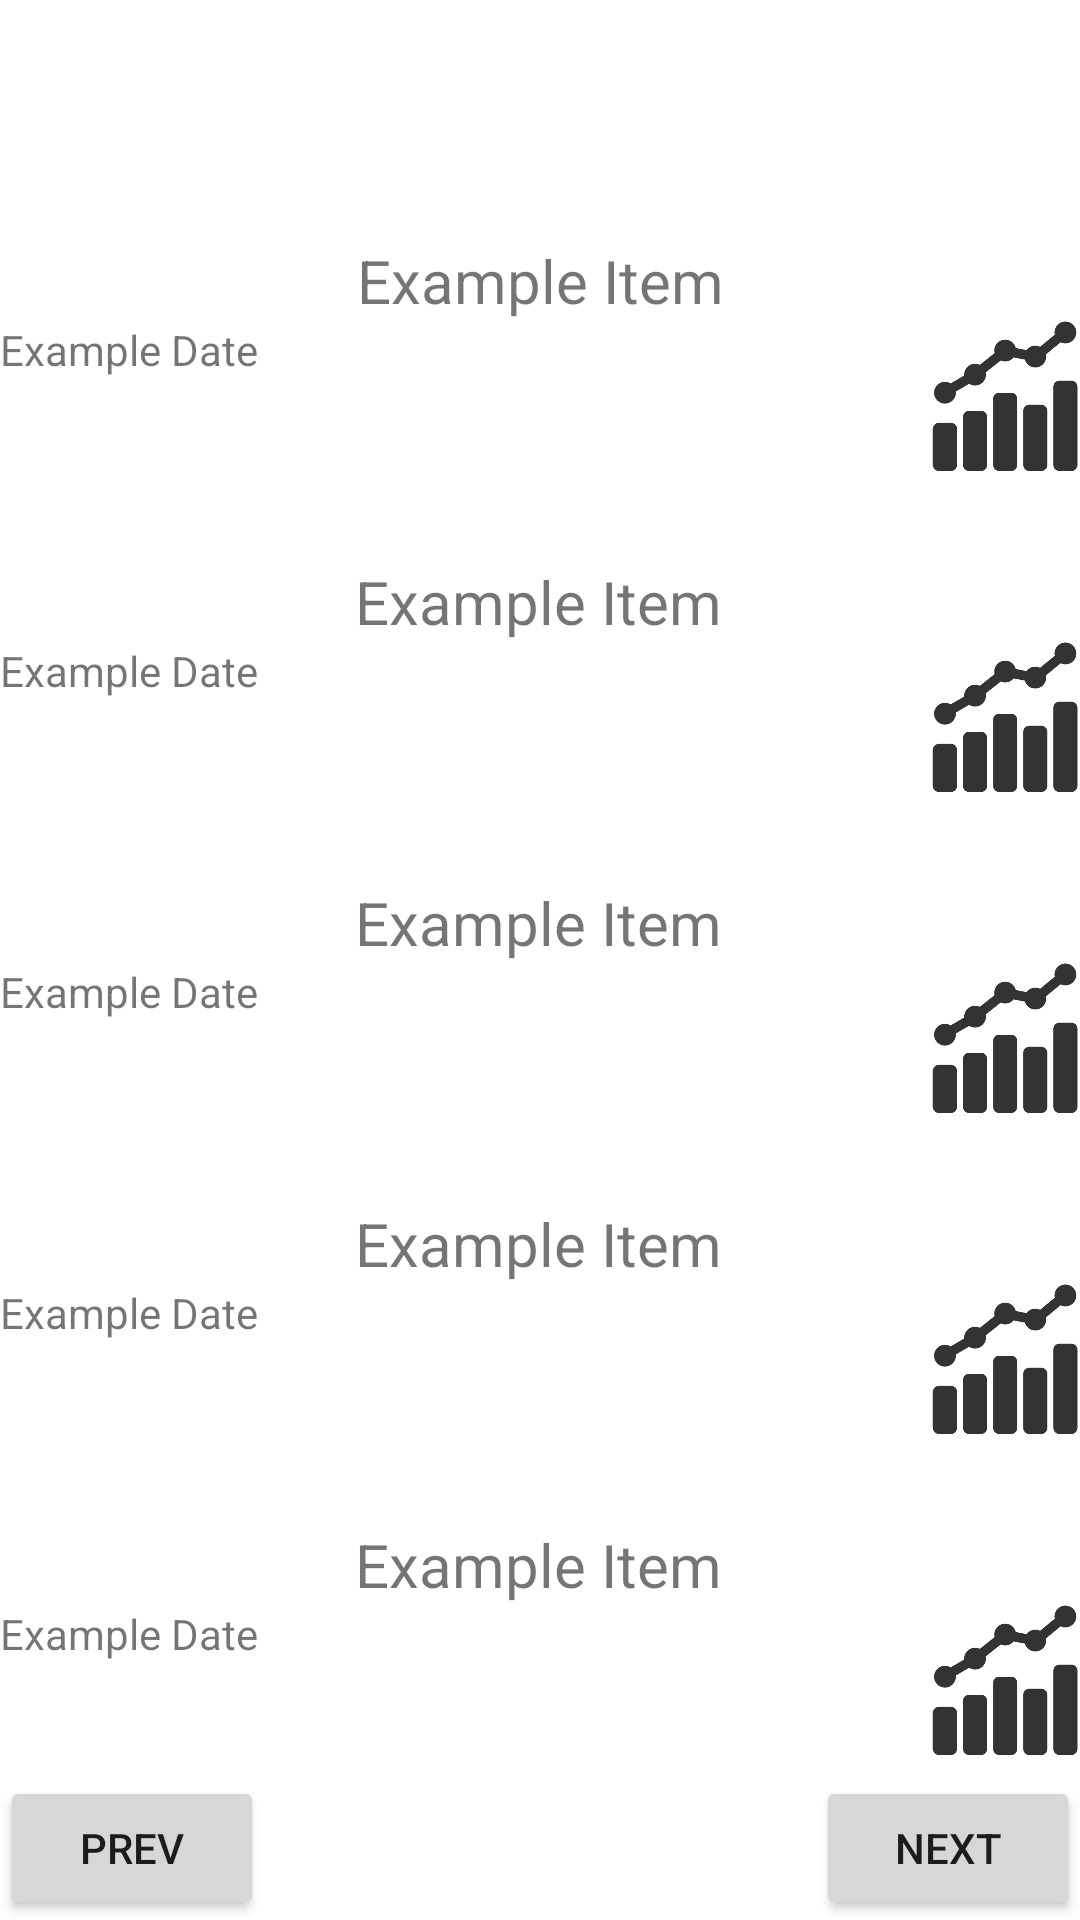

Layout XML and referenced resources for this Android screen:
<!-- AndroidManifest.xml: application theme Theme.example -->
<!-- res/layout/activity_prev_matches.xml -->
<?xml version="1.0" encoding="utf-8"?>
<androidx.constraintlayout.widget.ConstraintLayout xmlns:android="http://schemas.android.com/apk/res/android"
    xmlns:app="http://schemas.android.com/apk/res-auto"
    xmlns:tools="http://schemas.android.com/tools"
    android:layout_width="match_parent"
    android:layout_height="match_parent"
    tools:context=".PrevMatches">

    <TextView
        android:id="@+id/item_1"
        android:layout_width="wrap_content"
        android:layout_height="wrap_content"
        android:layout_marginTop="80dp"
        android:text="Example Item"
        android:textSize="20dp"
        app:layout_constraintEnd_toEndOf="parent"
        app:layout_constraintStart_toStartOf="parent"
        app:layout_constraintTop_toTopOf="parent" />

    <TextView
        android:id="@+id/date_1"
        android:layout_width="wrap_content"
        android:layout_height="wrap_content"
        android:text="Example Date"
        app:layout_constraintStart_toStartOf="parent"
        app:layout_constraintTop_toBottomOf="@+id/item_1" />

    <ImageView
        android:id="@+id/button1"
        android:layout_width="50dp"
        android:layout_height="50dp"
        android:src="@drawable/clipart1384810"
        app:layout_constraintEnd_toEndOf="parent"
        app:layout_constraintTop_toBottomOf="@+id/item_1" />

    <TextView
        android:id="@+id/item_2"
        android:layout_width="wrap_content"
        android:layout_height="wrap_content"
        android:layout_marginTop="80dp"
        android:text="Example Item"
        android:textSize="20dp"
        app:layout_constraintEnd_toEndOf="parent"
        app:layout_constraintHorizontal_bias="0.498"
        app:layout_constraintStart_toStartOf="parent"
        app:layout_constraintTop_toBottomOf="@+id/item_1" />

    <TextView
        android:id="@+id/date_2"
        android:layout_width="wrap_content"
        android:layout_height="wrap_content"
        android:text="Example Date"
        app:layout_constraintStart_toStartOf="parent"
        app:layout_constraintTop_toBottomOf="@+id/item_2" />

    <ImageView
        android:id="@+id/button2"
        android:layout_width="50dp"
        android:layout_height="50dp"
        android:src="@drawable/clipart1384810"
        app:layout_constraintEnd_toEndOf="parent"
        app:layout_constraintTop_toBottomOf="@+id/item_2" />

    <TextView
        android:id="@+id/item_3"
        android:layout_width="wrap_content"
        android:layout_height="wrap_content"
        android:layout_marginTop="80dp"
        android:text="Example Item"
        android:textSize="20dp"
        app:layout_constraintEnd_toEndOf="parent"
        app:layout_constraintHorizontal_bias="0.498"
        app:layout_constraintStart_toStartOf="parent"
        app:layout_constraintTop_toBottomOf="@+id/item_2" />
    <TextView
        android:id="@+id/date_3"
        android:layout_width="wrap_content"
        android:layout_height="wrap_content"
        android:text="Example Date"
        app:layout_constraintStart_toStartOf="parent"
        app:layout_constraintTop_toBottomOf="@+id/item_3" />
    <ImageView
        android:id="@+id/button3"
        android:layout_width="50dp"
        android:layout_height="50dp"
        android:src="@drawable/clipart1384810"
        app:layout_constraintEnd_toEndOf="parent"
        app:layout_constraintTop_toBottomOf="@+id/item_3" />

    <TextView
        android:id="@+id/item_4"
        android:layout_width="wrap_content"
        android:layout_height="wrap_content"
        android:layout_marginTop="80dp"
        android:text="Example Item"
        android:textSize="20dp"
        app:layout_constraintEnd_toEndOf="parent"
        app:layout_constraintHorizontal_bias="0.498"
        app:layout_constraintStart_toStartOf="parent"
        app:layout_constraintTop_toBottomOf="@+id/item_3" />
    <TextView
        android:id="@+id/date_4"
        android:layout_width="wrap_content"
        android:layout_height="wrap_content"
        android:text="Example Date"
        app:layout_constraintStart_toStartOf="parent"
        app:layout_constraintTop_toBottomOf="@+id/item_4" />
    <ImageView
        android:id="@+id/button4"
        android:layout_width="50dp"
        android:layout_height="50dp"
        android:src="@drawable/clipart1384810"
        app:layout_constraintEnd_toEndOf="parent"
        app:layout_constraintTop_toBottomOf="@+id/item_4" />
    <TextView
        android:id="@+id/item_5"
        android:layout_width="wrap_content"
        android:layout_height="wrap_content"
        android:layout_marginTop="80dp"
        android:text="Example Item"
        android:textSize="20dp"
        app:layout_constraintEnd_toEndOf="parent"
        app:layout_constraintHorizontal_bias="0.498"
        app:layout_constraintStart_toStartOf="parent"
        app:layout_constraintTop_toBottomOf="@+id/item_4" />
    <TextView
        android:id="@+id/date_5"
        android:layout_width="wrap_content"
        android:layout_height="wrap_content"
        android:text="Example Date"
        app:layout_constraintStart_toStartOf="parent"
        app:layout_constraintTop_toBottomOf="@+id/item_5" />
    <ImageView
        android:id="@+id/button5"
        android:layout_width="50dp"
        android:layout_height="50dp"
        android:src="@drawable/clipart1384810"
        app:layout_constraintEnd_toEndOf="parent"
        app:layout_constraintTop_toBottomOf="@+id/item_5" />


    <Button
        android:id="@+id/next_page_button"
        android:layout_width="wrap_content"
        android:layout_height="wrap_content"
        android:text="Next"
        app:layout_constraintBottom_toBottomOf="parent"
        app:layout_constraintEnd_toEndOf="parent"
        app:icon="@drawable/baseline_arrow_forward_24"
        app:iconGravity="end"/>

    <Button
        android:id="@+id/prev_page_button"
        android:layout_width="wrap_content"
        android:layout_height="wrap_content"
        android:text="Prev"
        app:layout_constraintBottom_toBottomOf="parent"
        app:layout_constraintStart_toStartOf="parent"
        app:icon="@drawable/baseline_arrow_back_24"
        app:iconGravity="start"
        />


</androidx.constraintlayout.widget.ConstraintLayout>
<!-- resources referenced by this layout -->
<resources>
  <!-- drawable clipart1384810: png bitmap (drawable, 11380 bytes) -->
  <style name="Theme.example" parent="Theme.MaterialComponents.DayNight.DarkActionBar">
          
          <item name="colorPrimary">@color/yellow_dark</item>
          <item name="colorPrimaryVariant">@color/yellow_bright</item>
          <item name="colorOnPrimary">@color/white</item>
          
          <item name="colorSecondary">@color/teal_200</item>
          <item name="colorSecondaryVariant">@color/teal_700</item>
          <item name="colorOnSecondary">@color/black</item>
          
          <item name="android:statusBarColor">?attr/colorPrimaryVariant</item>
          
      </style>
  <color name="yellow_dark">#FBC02D</color>
  <color name="yellow_bright">#FDD835</color>
  <color name="white">#FFFFFFFF</color>
  <color name="teal_200">#FF03DAC5</color>
  <color name="teal_700">#FF018786</color>
  <color name="black">#FF000000</color>
</resources>
